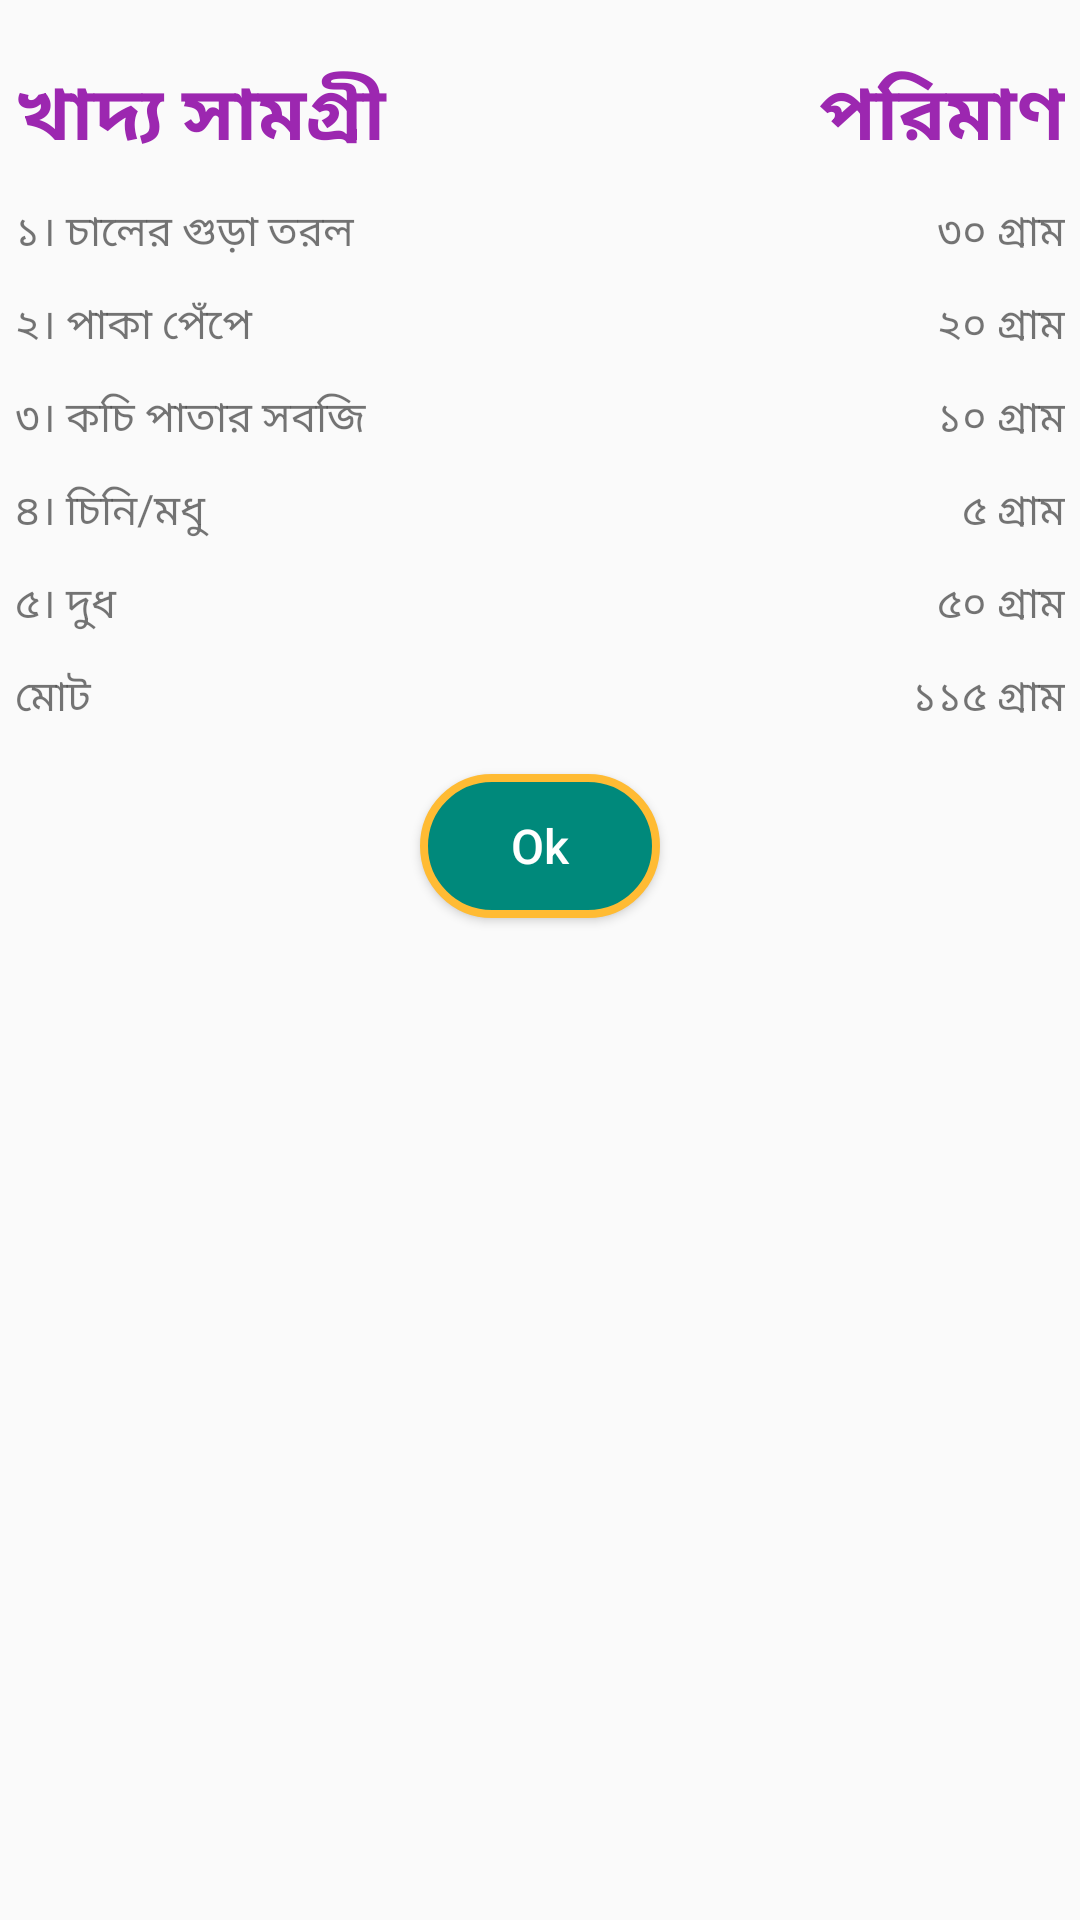

The Android layout XML behind this screen, and the referenced resources:
<!-- AndroidManifest.xml: application theme AppTheme -->
<!-- res/layout/baby_5months_dialog.xml -->
<?xml version="1.0" encoding="utf-8"?>
<RelativeLayout xmlns:android="http://schemas.android.com/apk/res/android"
    android:layout_width="match_parent"
    android:layout_height="match_parent"
    xmlns:app="http://schemas.android.com/apk/res-auto"
    android:layout_margin="5dp"


    >

   <RelativeLayout
       android:layout_width="wrap_content"
       android:layout_height="wrap_content"
       android:layout_alignParentTop="true"
       android:layout_centerHorizontal="true">


       <TableLayout
           android:id="@+id/tableLayout"
           android:layout_width="match_parent"
           android:layout_height="wrap_content"
           android:layout_marginBottom="10dp"
           android:layout_marginLeft="0dp"
           android:layout_marginRight="0dp"
           android:layout_marginTop="10dp"
           app:layout_constraintBottom_toBottomOf="parent"
           app:layout_constraintHorizontal_bias="0.521"
           app:layout_constraintLeft_toLeftOf="parent"
           app:layout_constraintRight_toRightOf="parent"
           app:layout_constraintTop_toTopOf="parent"
           app:layout_constraintVertical_bias="0.106">

           <TableRow
               android:layout_width="match_parent"
               android:layout_height="match_parent"
               android:padding="5dp">

               <TextView
                   android:layout_width="wrap_content"
                   android:layout_height="wrap_content"
                   android:layout_weight="1"
                   android:paddingTop="5dp"
                   android:text="খাদ্য সামগ্রী"
                   android:textAlignment="textStart"
                   android:textColor="@color/colorAccent"
                   android:textSize="25dp"
                   android:textStyle="bold" />

               <TextView
                   android:layout_width="wrap_content"
                   android:layout_height="wrap_content"
                   android:layout_weight="1"
                   android:paddingTop="5dp"
                   android:text="পরিমাণ"
                   android:textAlignment="textEnd"
                   android:textColor="@color/colorAccent"
                   android:textSize="25dp"
                   android:textStyle="bold" />
           </TableRow>

           <TableRow
               android:layout_width="match_parent"
               android:layout_height="match_parent"
               android:padding="5dp">

               <TextView
                   android:layout_width="wrap_content"
                   android:layout_height="wrap_content"
                   android:layout_weight="1"
                   android:text="১। চালের গুড়া তরল"
                   android:textAlignment="textStart" />

               <TextView
                   android:layout_width="wrap_content"
                   android:layout_height="wrap_content"
                   android:layout_weight="1"
                   android:text="৩০ গ্রাম"
                   android:textAlignment="textEnd" />
           </TableRow>

           <TableRow
               android:layout_width="match_parent"
               android:layout_height="match_parent"
               android:padding="5dp">

               <TextView
                   android:layout_width="wrap_content"
                   android:layout_height="wrap_content"
                   android:layout_weight="1"
                   android:text="২। পাকা পেঁপে"
                   android:textAlignment="textStart" />

               <TextView
                   android:layout_width="wrap_content"
                   android:layout_height="wrap_content"
                   android:layout_weight="1"
                   android:text="২০ গ্রাম"
                   android:textAlignment="textEnd" />
           </TableRow>

           <TableRow
               android:layout_width="match_parent"
               android:layout_height="match_parent"
               android:padding="5dp">

               <TextView
                   android:layout_width="wrap_content"
                   android:layout_height="wrap_content"
                   android:layout_weight="1"
                   android:text="৩। কচি পাতার সবজি"
                   android:textAlignment="textStart" />

               <TextView
                   android:layout_width="wrap_content"
                   android:layout_height="wrap_content"
                   android:layout_weight="1"
                   android:text="১০ গ্রাম"
                   android:textAlignment="textEnd" />
           </TableRow>

           <TableRow
               android:layout_width="match_parent"
               android:layout_height="match_parent"
               android:padding="5dp">

               <TextView
                   android:layout_width="wrap_content"
                   android:layout_height="wrap_content"
                   android:layout_weight="1"
                   android:text="৪। চিনি/মধু"
                   android:textAlignment="textStart" />

               <TextView
                   android:layout_width="wrap_content"
                   android:layout_height="wrap_content"
                   android:layout_weight="1"
                   android:text="৫ গ্রাম"
                   android:textAlignment="textEnd" />
           </TableRow>

           <TableRow
               android:layout_width="match_parent"
               android:layout_height="match_parent"
               android:padding="5dp">

               <TextView

                   android:id="@+id/textView"
                   android:layout_width="wrap_content"
                   android:layout_height="wrap_content"
                   android:layout_weight="1"
                   android:text="৫। দুধ"
                   android:textAlignment="textStart" />

               <TextView
                   android:layout_width="wrap_content"
                   android:layout_height="wrap_content"
                   android:layout_weight="1"
                   android:text="৫০ গ্রাম"
                   android:textAlignment="textEnd" />
           </TableRow>

           <TableRow
               android:layout_width="match_parent"
               android:layout_height="match_parent"
               android:padding="5dp">

               <TextView

                   android:layout_width="wrap_content"
                   android:layout_height="wrap_content"
                   android:layout_weight="1"
                   android:text="মোট"
                   android:textAlignment="textStart" />

               <TextView
                   android:layout_width="wrap_content"
                   android:layout_height="wrap_content"
                   android:layout_weight="1"
                   android:text="১১৫ গ্রাম"
                   android:textAlignment="textEnd" />
           </TableRow>


       </TableLayout>

       <Button
           android:id="@+id/button"
           android:layout_width="80dp"
           android:layout_height="wrap_content"
           android:layout_marginLeft="8dp"
           android:layout_marginRight="8dp"
           android:layout_marginBottom="5dp"
           android:text="Ok"
           android:background="@drawable/button_bg"
           app:layout_constraintBottom_toBottomOf="parent"
           app:layout_constraintLeft_toLeftOf="parent"
           app:layout_constraintRight_toRightOf="parent"
           app:layout_constraintHorizontal_bias="0.0"
           app:layout_constraintTop_toBottomOf="@+id/tableLayout"
           app:layout_constraintVertical_bias="0.0"
           android:layout_below="@+id/tableLayout"
           android:layout_centerHorizontal="true"
           android:textColor="@color/white"
           android:textAllCaps="false"
           android:textSize="16sp"/>



   </RelativeLayout>

</RelativeLayout>
<!-- resources referenced by this layout -->
<resources>
  <color name="colorAccent">#9C27B0</color>
  <item name="white" type="color">#FFFFFF</item>
  <!-- drawable button_bg (drawable) -->
  <?xml version="1.0" encoding="utf-8"?>
  <selector xmlns:android="http://schemas.android.com/apk/res/android">
  
      <item android:state_pressed="true"
          android:drawable="@drawable/button_selected"/>
  
      <item android:state_focused="true"
          android:drawable="@drawable/button_selected"/>
      <item android:drawable="@drawable/button_normal"/>
  
  </selector>
  <style name="AppTheme" parent="Theme.AppCompat.Light.DarkActionBar">
          
          <item name="colorPrimary">@color/colorPrimary</item>
          <item name="colorPrimaryDark">@color/colorPrimaryDark</item>
          <item name="colorAccent">@color/colorAccent</item>
      </style>
  <!-- drawable button_selected (drawable) -->
  <?xml version="1.0" encoding="utf-8"?>
  <shape xmlns:android="http://schemas.android.com/apk/res/android"
      android:shape="rectangle">
  
      <solid android:color="@color/coralblue"/>
      <stroke android:width="4dp" android:color="@color/Gold" />
      <corners android:radius="45dp" />
  
  </shape>
  <!-- drawable button_normal (drawable) -->
  <?xml version="1.0" encoding="utf-8"?>
  <shape xmlns:android="http://schemas.android.com/apk/res/android"
      android:shape="rectangle">
  
      <solid android:color="@color/tealgreen"/>
      <stroke android:width="2.5dp" android:color="@color/orange" />
      <corners android:radius="45dp" />
  
  </shape>
  <color name="colorPrimary">#81c784</color>
  <color name="colorPrimaryDark">#519657</color>
  <color name="coralblue">#637d96</color>
  <item name="Gold" type="color">#FFD700</item>
  <color name="tealgreen">#00897b</color>
  <item name="orange" type="color">#FFFFBB33</item>
</resources>
